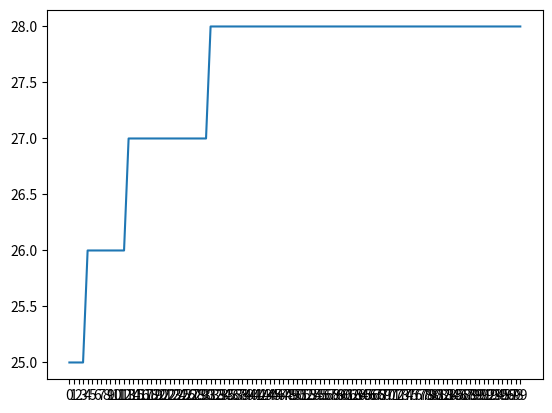

Write the Python code that produced this figure.
import random
import matplotlib.pyplot as plt
import time

BOARD_SIZE = 8
GENERATION_SIZE = 100
NUM_GENERATIONS = 100
ELITE = 2
MUTATION_PROBABILITY = 0.1
MAX_CONFLICTS = 28  # 8 choose 2 = 28 (The max number of possible conflicts is between each pair of queens) todo explain in report
BEST_FITNESS = MAX_CONFLICTS


def num_of_conflicts(board):
    conflicts = 0
    for i in range(BOARD_SIZE):
        for j in range(i + 1, BOARD_SIZE):
            if board[i] == board[j] or abs(i - j) == abs(board[i] - board[j]):
                conflicts += 1
    return conflicts


def fitness(chromosome):
    return MAX_CONFLICTS - num_of_conflicts(chromosome)


# Select parents for crossover using proportioned selection
def selection(population, fitness_vals):
    # Calculate total fitness sum of the population
    total_fitness = sum(fitness for fitness in fitness_vals)
    # Calculate probabilities for each individual based on fitness
    probabilities = [fitness / total_fitness for fitness in fitness_vals]
    parents = []
    pairs_num = (GENERATION_SIZE - ELITE)//2
    for p in range(pairs_num):
        # Select an individual using proportional selection
        selected_index1 = random.choices(range(len(population)), weights=probabilities)[0]
        parent_1 = population[selected_index1]
        selected_index2 = random.choices(range(len(population)), weights=probabilities)[0]
        parent_2 = population[selected_index2]
        parents.append((parent_1, parent_2))
    return parents


# Single-point crossover
def crossover(parent1, parent2):
    crossover_point = random.randint(1, BOARD_SIZE - 1)
    child1 = parent1[:crossover_point] + parent2[crossover_point:]
    child2 = parent2[:crossover_point] + parent1[crossover_point:]
    return child1, child2


# Mutation operation: switch a value in the chromosome (to value in the range [0,BOARD_SIZE-1])
def mutate(chromosome):
    random_number = random.random()
    # Check if the random number is less than or equal to the mutation probability
    if random_number <= MUTATION_PROBABILITY:
        mutated_position = random.randint(0, BOARD_SIZE - 1)
        mutated_value = random.randint(0, BOARD_SIZE - 1)
        chromosome[mutated_position] = mutated_value
    return chromosome


# Generate the first generation
def generate_random_population():
    population = []
    for i in range(GENERATION_SIZE):
        chrom = [random.randint(0, BOARD_SIZE - 1) for i in range(BOARD_SIZE)]
        population.append(chrom)
    return population


def elitism_helper(fitness_scores):
    # Sort the indices based on the fitness scores
    sorted_indices = sorted(range(len(fitness_scores)), key=lambda index: fitness_scores[index])
    # Get the indices of the chromosomes with the best and worst fitness scores
    best_indices = sorted_indices[-ELITE:]
    worst_indices = sorted_indices[:ELITE]
    return best_indices, worst_indices


def eight_queens_GA():
    seconds = time.time()
    best_fitness = []
    # Initialize population
    population = generate_random_population()
    gen = 0
    # Do for each generation
    while gen < NUM_GENERATIONS:
        solutions_found = 0
        fitness_values = []
        new_gen = []
        unique_solutions = [] # todo delete?
        # evaluate fitness for each chromosome
        for chrom in population:
            fitness_val = fitness(chrom)
            fitness_values.append(fitness_val)
            if fitness_val == BEST_FITNESS:
                solutions_found += 1
                if chrom not in unique_solutions: #todo delete?
                    unique_solutions.append(chrom)
                    print_board(chrom)
        ## uncomment to stop when solution in found ## # todo delete?
        if solutions_found > 0:
            print("solution found at gen " + str(gen) + ". time: " + str(seconds))
            # best_fitness.append(BEST_FITNESS)
            # gen += 1
            # break
        # print("total solutions found at gen " + str(gen) +: " + solutions_found) # todo delete?
        # new gen:
        # 1) elitism
        best_chromosomes, worst_chromosomes = elitism_helper(fitness_values)
        best_fitness.append(max(fitness_values[best_chromosomes[0]], fitness_values[best_chromosomes[1]]))
        # Add the two best chromosomes to the new gen
        for good_i in best_chromosomes:
            new_gen.append(population[good_i])
        # Remove the two worst chromosomes from the current gen
        worst_chromosomes.sort(reverse=True)  # Sorting in reverse order to avoid index issues
        for bad_i in worst_chromosomes:
            population.pop(bad_i)
            fitness_values.pop(bad_i)
        # 2) selection
        parents = selection(population, fitness_values)
        # 3) crossover
        for (parent1, parent2) in parents:
            child_1, child_2 = crossover(parent1, parent2)
            # 4) mutation
            child_1 = mutate(child_1)
            child_2 = mutate(child_2)
            # add children to new generation
            new_gen.append(child_1)
            new_gen.append(child_2)
        # move to next gen
        population = list(new_gen)
        gen += 1

    # Create the plot
    plt.plot(range(gen), best_fitness)
    plt.xticks(range(NUM_GENERATIONS))  # Set x-axis ticks to display only whole numbers
    plt.show()


def eight_queens_random_sol():
    seconds = time.time()
    # find a random solution to 8 queens problem
    num_of_tries = 0
    while True:
        board = [random.randint(0, BOARD_SIZE - 1) for i in range(BOARD_SIZE)]
        if num_of_conflicts(board) == 0:
            # print_board(board)
            print("time: " + str(seconds))
            return board, num_of_tries


def print_board(board):
    n = len(board)
    for i in range(n):
        for j in range(n):
            if j == board[i]:
                print("Q", end=" ")
            else:
                print(".", end=" ")
        print()
    print()

def main():
    eight_queens_random_sol()
    eight_queens_GA()


if __name__ == "__main__":
    main()
